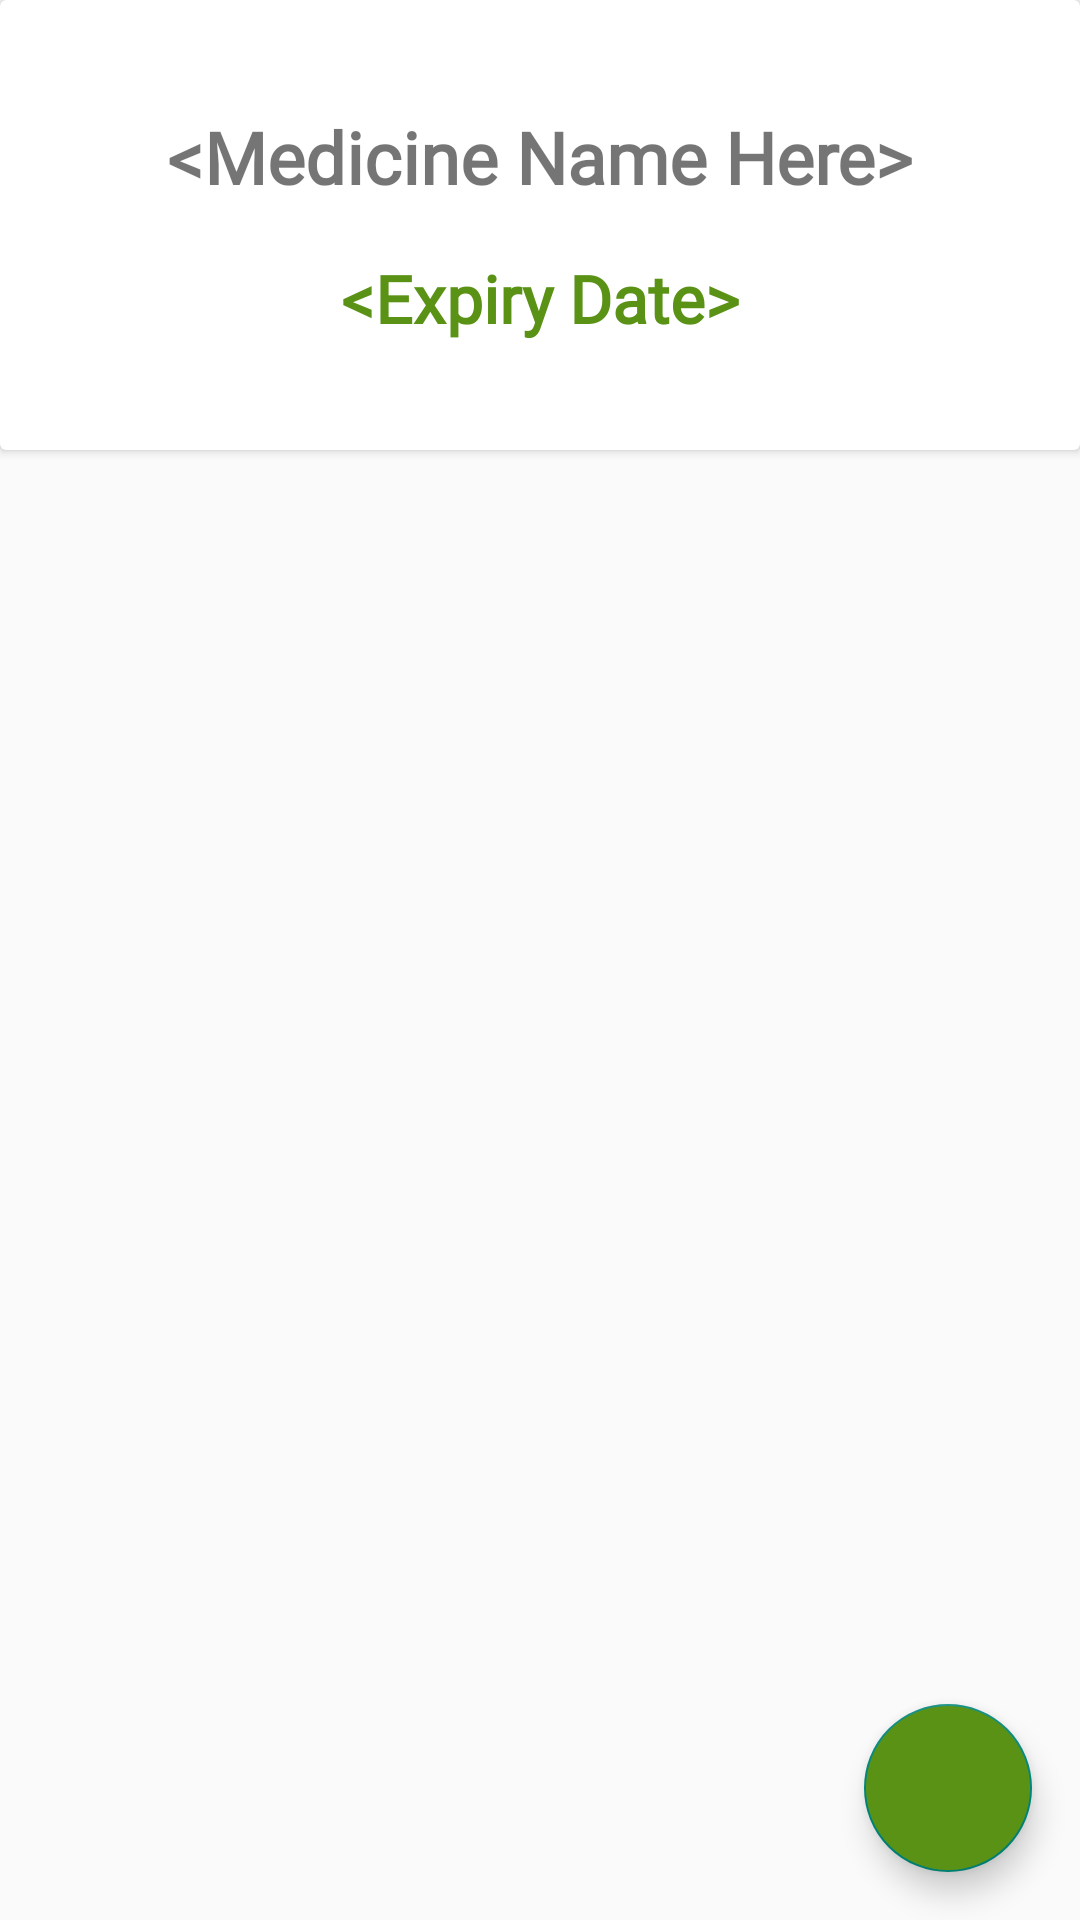

Android layout source for this screen:
<!-- AndroidManifest.xml: application theme AppTheme -->
<!-- res/layout/fragment_medicine.xml -->
<?xml version="1.0" encoding="utf-8"?>
<layout xmlns:android="http://schemas.android.com/apk/res/android"
    xmlns:app="http://schemas.android.com/apk/res-auto"
    xmlns:tools="http://schemas.android.com/tools">

    <data>
        <variable
            name="viewModel"
            type="com.example.medicinediary.medicine.MedicineViewModel" />
    </data>

    <androidx.coordinatorlayout.widget.CoordinatorLayout
        android:layout_width="match_parent"
        android:layout_height="match_parent">


<FrameLayout
    android:layout_width="match_parent"
    android:layout_height="match_parent"
    tools:context=".medicine.MedicineFragment">

    <androidx.constraintlayout.widget.ConstraintLayout
        android:layout_width="match_parent"
        android:layout_height="match_parent">

        <androidx.cardview.widget.CardView
            android:id="@+id/medicine_card"
            android:layout_width="0dp"
            android:layout_height="150dp"
            android:elevation="4dp"
            app:layout_constraintBottom_toBottomOf="parent"
            app:layout_constraintEnd_toEndOf="parent"
            app:layout_constraintHorizontal_bias="0.0"
            app:layout_constraintStart_toStartOf="parent"
            app:layout_constraintTop_toTopOf="parent"
            app:layout_constraintVertical_bias="0.0">

            <androidx.constraintlayout.widget.ConstraintLayout
                android:layout_width="match_parent"
                android:layout_height="match_parent">


                <TextView
                    android:id="@+id/medicine_text_view"
                    android:layout_width="match_parent"
                    android:layout_height="wrap_content"
                    android:layout_gravity="center_horizontal"
                    android:layout_marginTop="20dp"
                    android:fontFamily="@font/montserrat"
                    android:gravity="center"
                    android:text="@string/medicine_name_here"
                    android:textSize="24sp"
                    android:textStyle="bold"
                    app:layout_constraintBottom_toTopOf="@+id/expiry_text_view"
                    app:layout_constraintEnd_toEndOf="parent"
                    app:layout_constraintStart_toStartOf="parent"
                    app:layout_constraintTop_toTopOf="parent" />

                <TextView
                    android:id="@+id/expiry_text_view"
                    android:layout_width="match_parent"
                    android:layout_height="wrap_content"
                    android:layout_gravity="center_horizontal"
                    android:layout_marginBottom="20dp"
                    android:fontFamily="@font/montserrat"
                    android:gravity="center"
                    android:text="@string/expiry_date"
                    android:textColor="@color/primaryDarkColor"
                    android:textSize="22sp"
                    android:textStyle="bold"
                    app:layout_constraintBottom_toBottomOf="parent"
                    app:layout_constraintEnd_toEndOf="parent"
                    app:layout_constraintHorizontal_bias="0.0"
                    app:layout_constraintStart_toStartOf="parent"
                    app:layout_constraintTop_toBottomOf="@+id/medicine_text_view" />

            </androidx.constraintlayout.widget.ConstraintLayout>


        </androidx.cardview.widget.CardView>

        <TextView
            android:id="@+id/tap_guide_medicine"
            android:layout_width="wrap_content"
            android:layout_height="wrap_content"
            android:text="Add your medicines here"
            android:visibility="gone"
            android:textSize="18sp"
            app:layout_constraintBottom_toBottomOf="parent"
            app:layout_constraintEnd_toEndOf="parent"
            app:layout_constraintStart_toStartOf="parent"
            app:layout_constraintTop_toTopOf="parent" />

    </androidx.constraintlayout.widget.ConstraintLayout>


</FrameLayout>

        <com.google.android.material.floatingactionbutton.FloatingActionButton
            android:layout_width="wrap_content"
            android:layout_height="wrap_content"
            android:layout_gravity="bottom|end"
            android:layout_margin="16dp"
            android:backgroundTint="@color/primaryDarkColor"
            app:srcCompat="@drawable/ic_plus_white"
            tools:ignore="VectorDrawableCompat"
            android:onClick="@{()-> viewModel.onFabClicked()}"/>
    </androidx.coordinatorlayout.widget.CoordinatorLayout>
</layout>
<!-- resources referenced by this layout -->
<resources>
  <color name="primaryDarkColor">#5a9216</color>
  <string name="expiry_date">&lt;Expiry Date&gt;</string>
  <string name="medicine_name_here">&lt;Medicine Name Here&gt;</string>
  <style name="AppTheme" parent="Theme.AppCompat.Light.NoActionBar">
          
          <item name="colorPrimary">@color/primaryColor</item>
          <item name="colorPrimaryDark">@color/primaryDarkColor</item>
          <item name="colorPrimaryVariant">@color/primaryLightColor</item>
          <item name="colorOnPrimary">@color/primaryTextColor</item>
          <item name="colorSecondary">@color/secondaryColor</item>
          <item name="colorSecondaryVariant">@color/secondaryDarkColor</item>
          <item name="colorOnSecondary">@color/secondaryTextColor</item>
      </style>
  <color name="primaryColor">#8bc34a</color>
  <color name="primaryLightColor">#bef67a</color>
  <color name="primaryTextColor">#000000</color>
  <color name="secondaryColor">#f06292</color>
  <color name="secondaryDarkColor">#ba2d65</color>
  <color name="secondaryTextColor">#000000</color>
</resources>
